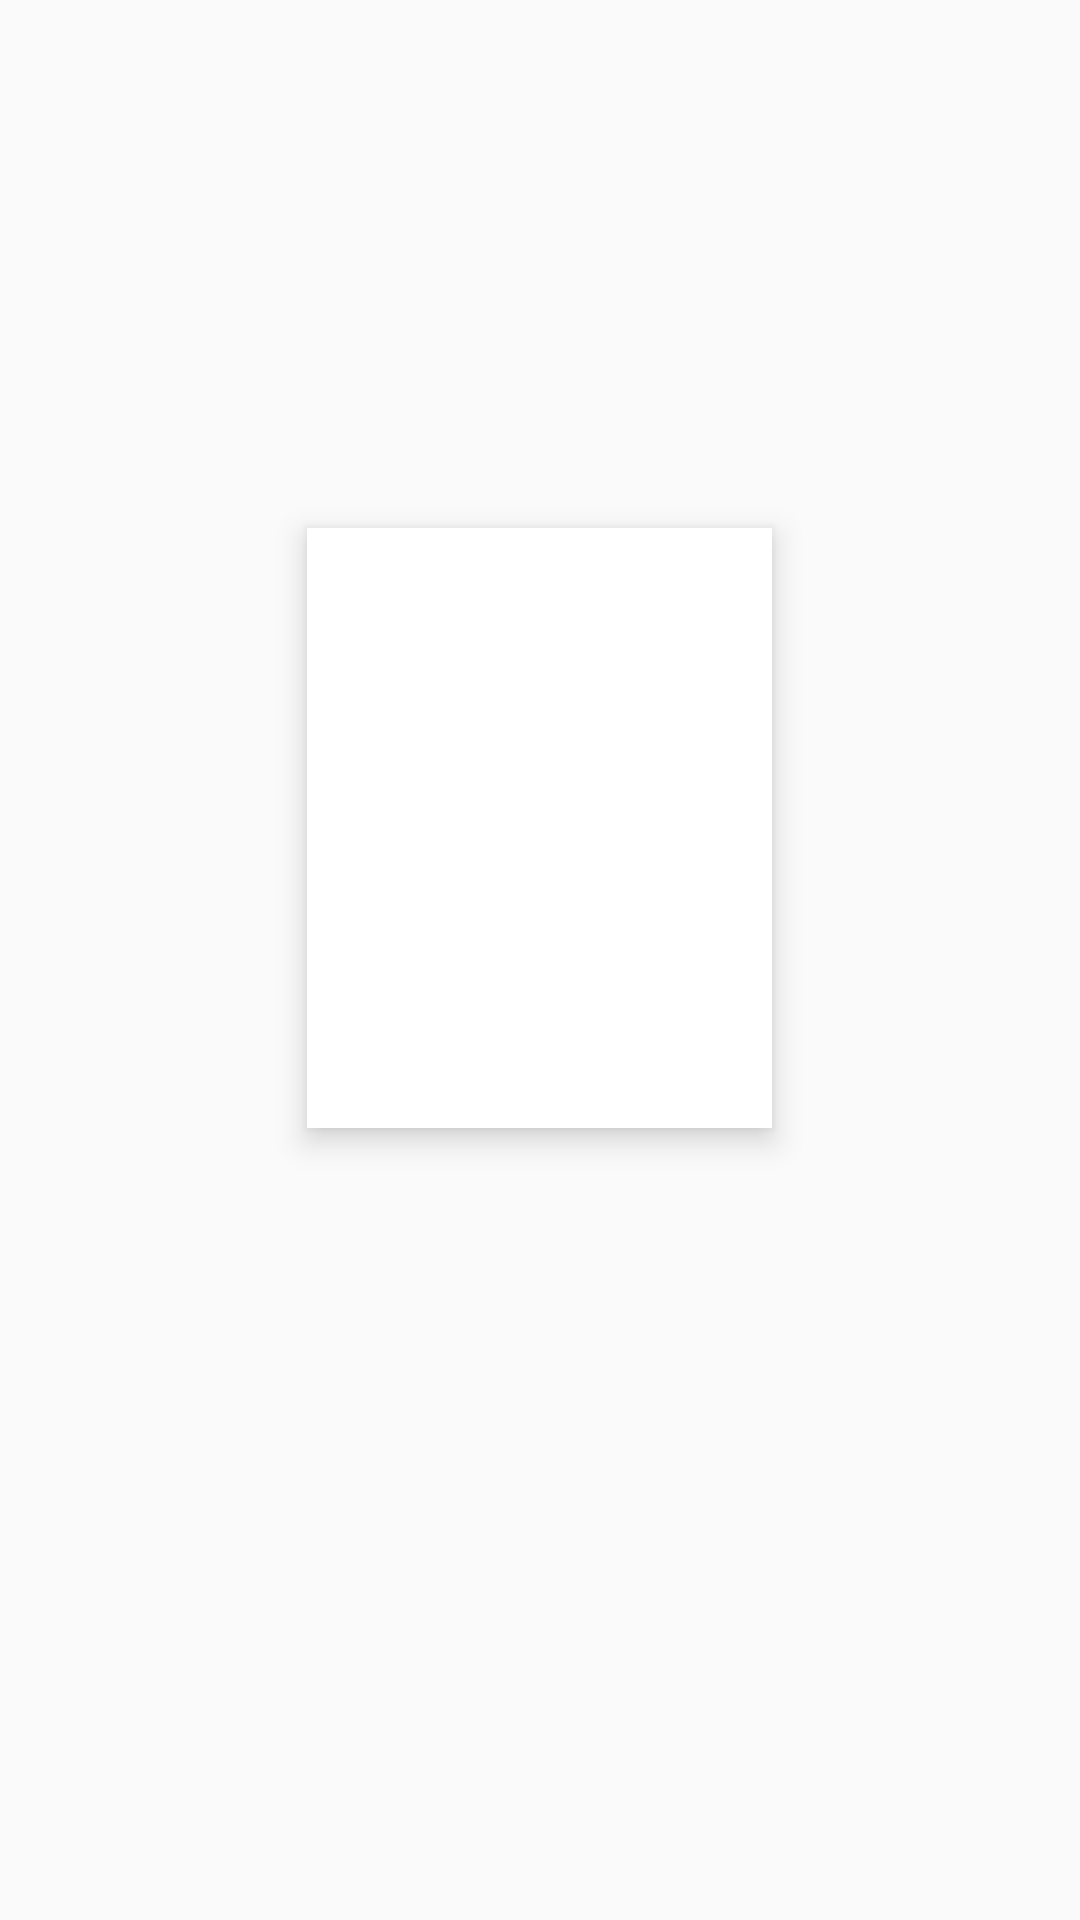

Android layout source for this screen:
<!-- AndroidManifest.xml: application theme AppTheme -->
<!-- res/layout/grid_row.xml -->
<?xml version="1.0" encoding="utf-8"?>
<LinearLayout xmlns:android="http://schemas.android.com/apk/res/android"
    android:layout_width="fill_parent"
    android:layout_height="fill_parent"
    android:gravity="center"
    android:orientation="vertical">
    <ImageView
        android:layout_width="@dimen/image_width"
        android:layout_height="@dimen/image_height"
        android:scaleType="fitXY"
        android:adjustViewBounds="true"
        android:padding="10dp"
        android:background="@drawable/griditemselect"
        android:elevation="6dp"

        android:id="@+id/imgGridPic"/>
    <TextView
        android:layout_width="@dimen/image_width"
        android:layout_height="wrap_content"
        android:elevation="6dp"
        android:textColor="#AAAAAA"
        android:textSize="13sp"
        android:gravity="left"
        android:id="@+id/txtGridReleaseDate"
        android:layout_marginTop="5dp"/>
    <TextView
        android:layout_width="@dimen/image_width"
        android:layout_height="60dp"
        android:gravity="left|top"
        android:elevation="6dp"
        android:id="@+id/txtGridTitle"
        android:textColor="#FFFFFF"
        android:textSize="15sp"
        android:textStyle="bold"
        android:layout_marginTop="5dp"/>
</LinearLayout>
<!-- resources referenced by this layout -->
<resources>
  <dimen name="image_height">200dp</dimen>
  <dimen name="image_width">155dp</dimen>
  <!-- drawable griditemselect (drawable) -->
  <?xml version="1.0" encoding="utf-8"?>
  <selector xmlns:android="http://schemas.android.com/apk/res/android">
  
      <item android:state_pressed="true"
          android:drawable="@color/Light_Bar_Color" />
  
      <item android:state_activated="true"
          android:drawable="@color/Light_Bar_Color" />
  
      <item android:drawable="@android:color/white" />
  </selector>
  <style name="AppTheme" parent="Theme.AppCompat.Light.DarkActionBar">
          <item name="colorPrimary">@color/Light_Bar_Color</item>
          <item name="colorPrimaryDark">@color/Bar_Color</item>
      </style>
  <color name="Light_Bar_Color">#E53935</color>
  <color name="Bar_Color">#D32F2F</color>
</resources>
